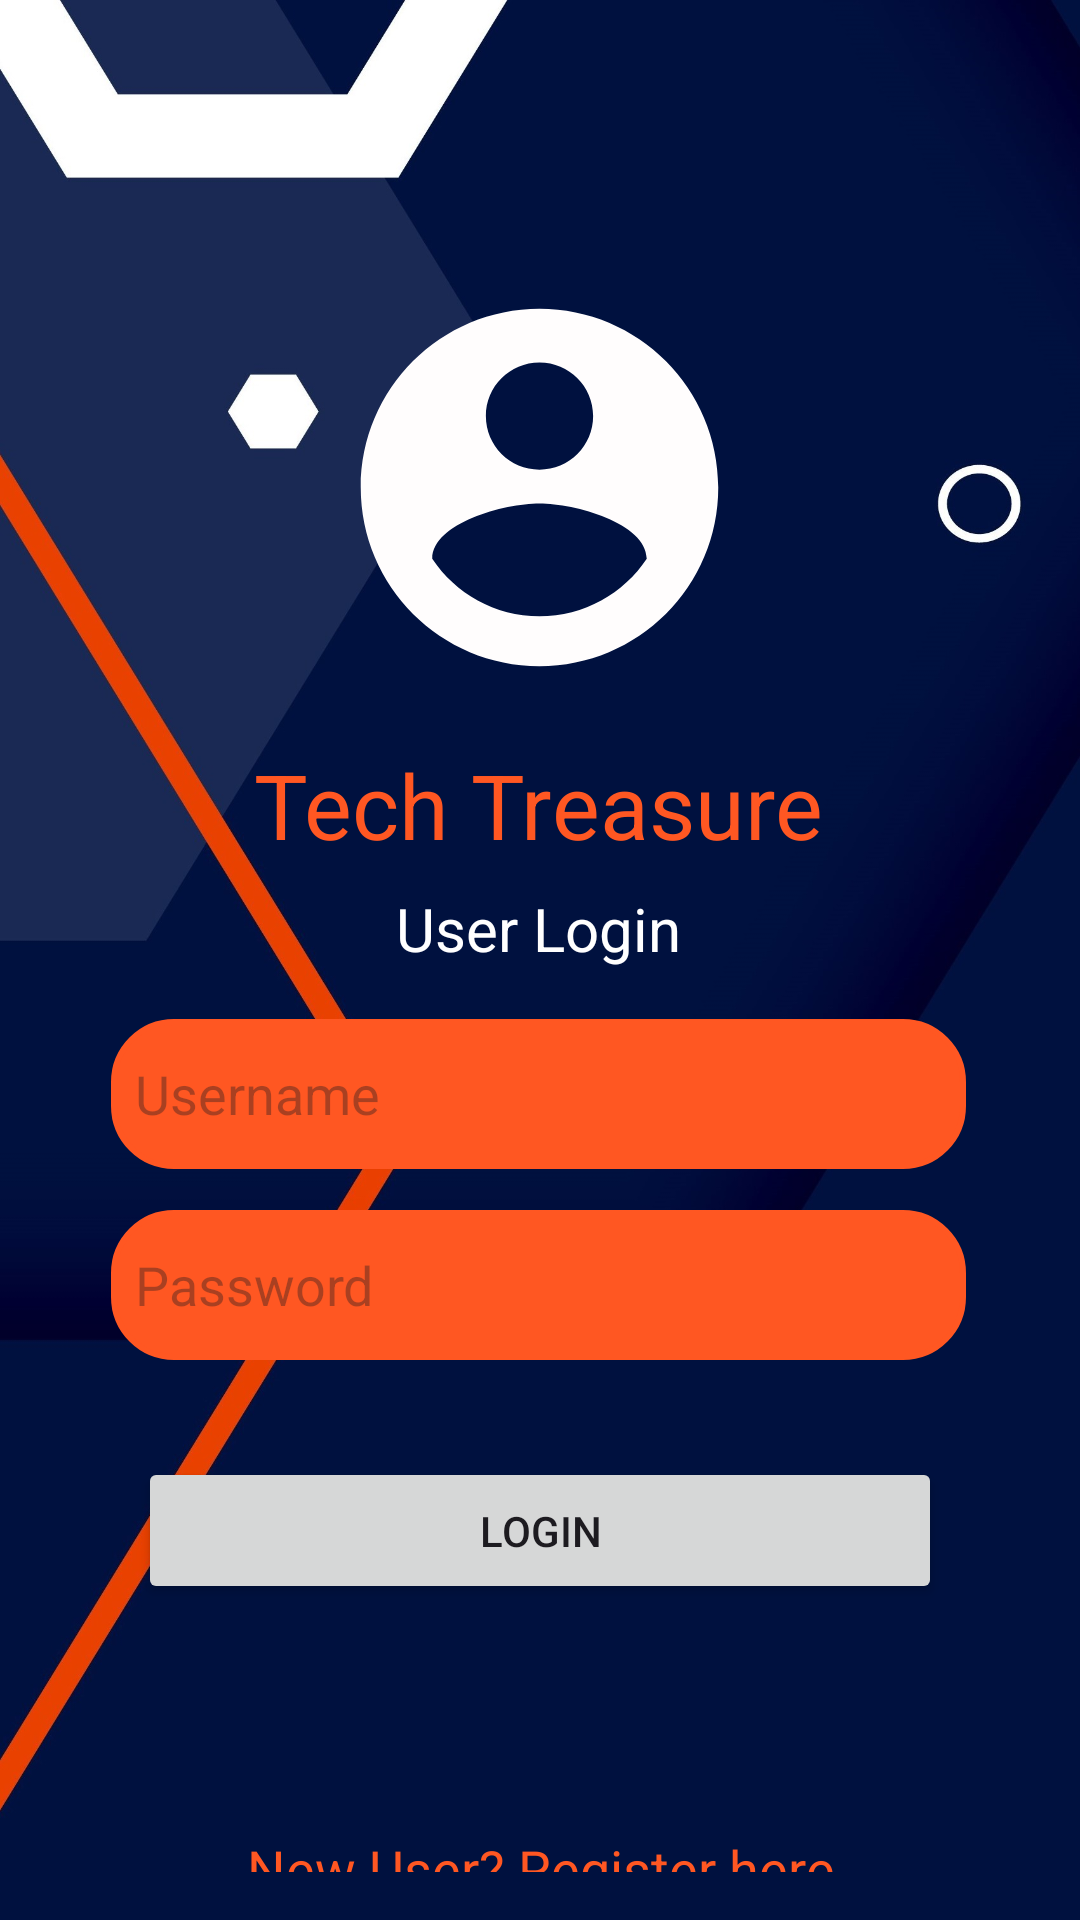

Produce the Android XML layout that renders to this screen, including the resource entries it uses.
<!-- AndroidManifest.xml: application theme Theme.TechTreasure -->
<!-- res/layout/activity_login.xml -->
<?xml version="1.0" encoding="utf-8"?>
<androidx.constraintlayout.widget.ConstraintLayout
    xmlns:android="http://schemas.android.com/apk/res/android"
    xmlns:app="http://schemas.android.com/apk/res-auto"
    xmlns:tools="http://schemas.android.com/tools"
    android:layout_width="match_parent"
    android:layout_height="match_parent"
    android:padding="16dp"
    android:background="@drawable/loginbgg"
    tools:context=".Login">

    <ImageView
        android:id="@+id/iconImageView"
        android:layout_width="190dp"
        android:layout_height="143dp"
        android:layout_gravity="center"
        android:src="@drawable/baseline_10k_24"
        app:layout_constraintBottom_toBottomOf="parent"
        app:layout_constraintEnd_toEndOf="parent"
        app:layout_constraintHorizontal_bias="0.497"
        app:layout_constraintStart_toStartOf="parent"
        app:layout_constraintTop_toTopOf="parent"
        app:layout_constraintVertical_bias="0.161" />

    <TextView
        android:id="@+id/titleTextView"
        android:layout_width="wrap_content"
        android:layout_height="wrap_content"
        android:layout_marginTop="232dp"
        android:text="Tech Treasure"
        android:textColor="@color/orange"
        android:textSize="30sp"
        app:layout_constraintEnd_toEndOf="parent"
        app:layout_constraintHorizontal_bias="0.497"
        app:layout_constraintStart_toStartOf="parent"
        app:layout_constraintTop_toTopOf="parent" />

    <TextView
        android:id="@+id/Loginuser"
        android:layout_width="wrap_content"
        android:layout_height="wrap_content"
        android:layout_marginTop="280dp"
        android:text="User Login"
        android:textColor="@color/white"
        android:textSize="20sp"
        app:layout_constraintEnd_toEndOf="parent"
        app:layout_constraintHorizontal_bias="0.498"
        app:layout_constraintStart_toStartOf="parent"
        app:layout_constraintTop_toTopOf="parent" />

    <EditText
        android:id="@+id/loginUsername"
        android:layout_width="285dp"
        android:layout_height="50dp"
        android:layout_marginTop="310dp"
        android:background="@drawable/edittextborder"
        android:hint="Username"
        android:padding="8dp"
        app:layout_constraintBottom_toTopOf="@+id/loginPassword"
        app:layout_constraintEnd_toEndOf="parent"
        app:layout_constraintHorizontal_bias="0.487"
        app:layout_constraintStart_toStartOf="parent"
        app:layout_constraintTop_toTopOf="parent" />

    <EditText
        android:id="@+id/loginPassword"
        android:layout_width="285dp"
        android:layout_height="50dp"
        android:layout_marginTop="355dp"
        android:background="@drawable/edittextborder"
        android:hint="Password"
        android:inputType="textPassword"
        android:padding="8dp"
        app:layout_constraintBottom_toTopOf="@+id/loginButton"
        app:layout_constraintEnd_toEndOf="parent"
        app:layout_constraintHorizontal_bias="0.487"
        app:layout_constraintStart_toStartOf="parent"
        app:layout_constraintTop_toTopOf="parent" />

    <Button
        android:id="@+id/loginButton"
        android:layout_width="268dp"
        android:layout_height="49dp"
        android:layout_marginTop="96dp"
        android:text="Login"
        app:layout_constraintEnd_toEndOf="parent"
        app:layout_constraintStart_toStartOf="parent"
        app:layout_constraintTop_toBottomOf="@+id/loginUsername" />

    <TextView
        android:id="@+id/RegisterRedirect"
        android:layout_width="0dp"
        android:layout_height="wrap_content"
        android:layout_marginTop="76dp"
        android:gravity="center"
        android:text="New User? Register here"
        android:textColor="@color/orange"
        android:textSize="18sp"
        app:layout_constraintEnd_toEndOf="parent"
        app:layout_constraintHorizontal_bias="0.0"
        app:layout_constraintStart_toStartOf="parent"
        app:layout_constraintTop_toBottomOf="@+id/loginButton" />

</androidx.constraintlayout.widget.ConstraintLayout>
<!-- resources referenced by this layout -->
<resources>
  <color name="orange">#FF5722</color>
  <color name="white">#FFFFFFFF</color>
  <!-- drawable baseline_10k_24 (drawable) -->
  <vector android:height="24dp" android:tint="#FFFDFD"
      android:viewportHeight="24" android:viewportWidth="24"
      android:width="24dp" xmlns:android="http://schemas.android.com/apk/res/android">
      <path android:fillColor="@android:color/holo_orange_dark" android:pathData="M12,2C6.48,2 2,6.48 2,12s4.48,10 10,10 10,-4.48 10,-10S17.52,2 12,2zM12,5c1.66,0 3,1.34 3,3s-1.34,3 -3,3 -3,-1.34 -3,-3 1.34,-3 3,-3zM12,19.2c-2.5,0 -4.71,-1.28 -6,-3.22 0.03,-1.99 4,-3.08 6,-3.08 1.99,0 5.97,1.09 6,3.08 -1.29,1.94 -3.5,3.22 -6,3.22z"/>
  </vector>
  <!-- drawable edittextborder (drawable) -->
  <?xml version="1.0" encoding="utf-8"?>
  <shape
      xmlns:android="http://schemas.android.com/apk/res/android"
      android:shape="rectangle">
  
      <stroke
          android:width="2dp"
          android:color="@color/orange"/>
  
      <corners
          android:radius="20dp"/>
      <solid android:color="@color/orange"/>
  
  </shape>
  <!-- drawable loginbgg: jpg bitmap (drawable, 154482 bytes) -->
  <style name="Theme.TechTreasure" parent="Base.Theme.TechTreasure" />
  <style name="Base.Theme.TechTreasure" parent="Theme.Material3.DayNight.NoActionBar">
          
          <item name="colorPrimary">@color/blue</item>
          <item name="colorPrimaryVariant">@color/blue</item>
          <item name="android:statusBarColor">@color/blue</item>
      </style>
  <color name="blue">#0172FB</color>
</resources>
